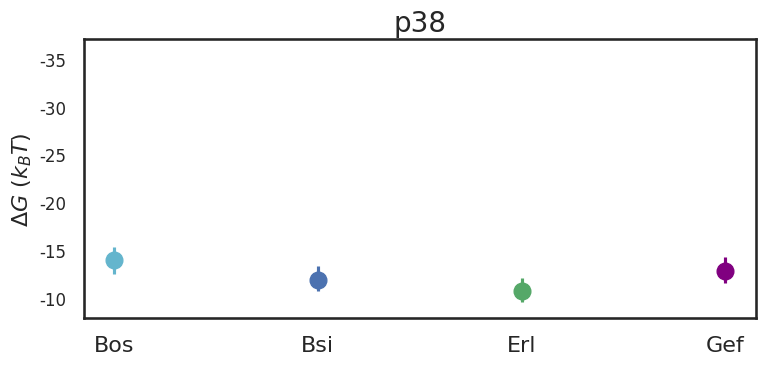

This figure's Python source:
#p38
#Analysis conducted on lilac, here results are taken from output json files
#quickmodel --inputs inputs_multiple_well_single_wv_p38_4ligs --type singlet --nsamples 100000
# Just to note: 'P_error'       :  0.35,

import matplotlib.pyplot as plt

import seaborn as sns
sns.set(style='white')
sns.set_context('talk')

import matplotlib.lines as mlines

# p38  "DeltaG_cred_int": "$\\Delta G$ =  -14 [-15.5,-12.6] $k_B T$",
Bos = [-15.5,-14 ,-12.6] 

# "DeltaG_cred_int": "$\\Delta G$ =  -11.9 [-13,-10.4] $k_B T$",
Bsi = [-13,-11.9 ,-10.4] 

# "DeltaG_cred_int": "$\\Delta G$ =  -10.8 [-12,-9.48] $k_B T$",
Erl = [-12,-10.8 ,-9.48] 

#  "DeltaG_cred_int": "$\\Delta G$ =  -12.9 [-14.2,-11.5] $k_B T$",
Gef = [-14.2,-12.9 ,-11.5]


labels = ['Bos','Bsi','Erl','Gef']

fig, ax = plt.subplots(figsize=(8,4))

plt.errorbar(1,Bos[1],yerr=[[abs(Bos[1]-Bos[2])],[abs(Bos[1]-Bos[0])]], fmt='o',color='c',markersize=12)
plt.errorbar(2,Bsi[1],yerr=[[abs(Bsi[1]-Bsi[2])],[abs(Bsi[1]-Bsi[0])]], fmt='o',color='b',markersize=12)
plt.errorbar(3,Erl[1],yerr=[[abs(Erl[1]-Erl[2])],[abs(Erl[1]-Erl[0])]], fmt='o',color='g',markersize=12)
plt.errorbar(4,Gef[1],yerr=[[abs(Gef[1]-Gef[2])],[abs(Gef[1]-Gef[0])]], fmt='o',color='purple',markersize=12)
plt.xticks([1,2,3,4],labels)
plt.ylim([-8,-37])
plt.ylabel('$\Delta G$ ($k_B T$)', fontsize=16)
plt.yticks(fontsize=12)
plt.xticks(fontsize=16)

plt.title('p38',fontsize=20)

plt.tight_layout()

plt.savefig('p38_delG_compare.png', dpi=500)
plt.savefig('p38_delG_compare.pdf')

